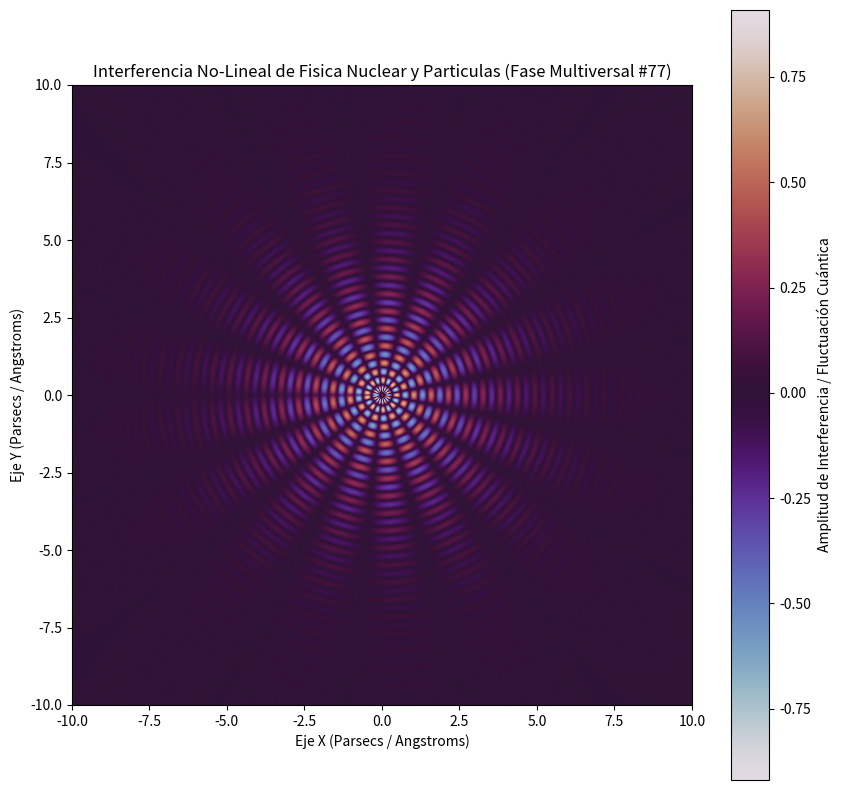

Here is the Python script that generated this plot:
%matplotlib inline
# Simulación Multiversal: Fisica Nuclear y Particulas - Variante 77
import numpy as np
import matplotlib.pyplot as plt

# Parámetros Físicos No-Lineales
omega_1 = 11.246
omega_2 = 8.403
lambda_decay = 0.403
phase_shift = 2.494

x = np.linspace(-10, 10, 800)
y = np.linspace(-10, 10, 800)
X, Y = np.meshgrid(x, y)

# Dinámica de Fluidos / Campos Tensor-Escalares (Fase Multiversal)
R = np.sqrt(X**2 + Y**2) + 1e-5
Z = (np.sin(omega_1 * R + phase_shift) * np.cos(omega_2 * np.arctan2(Y, X))) * np.exp(-lambda_decay * R)

plt.figure(figsize=(10, 10))
plt.imshow(Z, cmap='twilight', extent=[-10, 10, -10, 10], origin='lower')
plt.colorbar(label='Amplitud de Interferencia / Fluctuación Cuántica')
plt.title(r'Interferencia No-Lineal de Fisica Nuclear y Particulas (Fase Multiversal #77)')
plt.xlabel('Eje X (Parsecs / Angstroms)')
plt.ylabel('Eje Y (Parsecs / Angstroms)')
plt.show()
